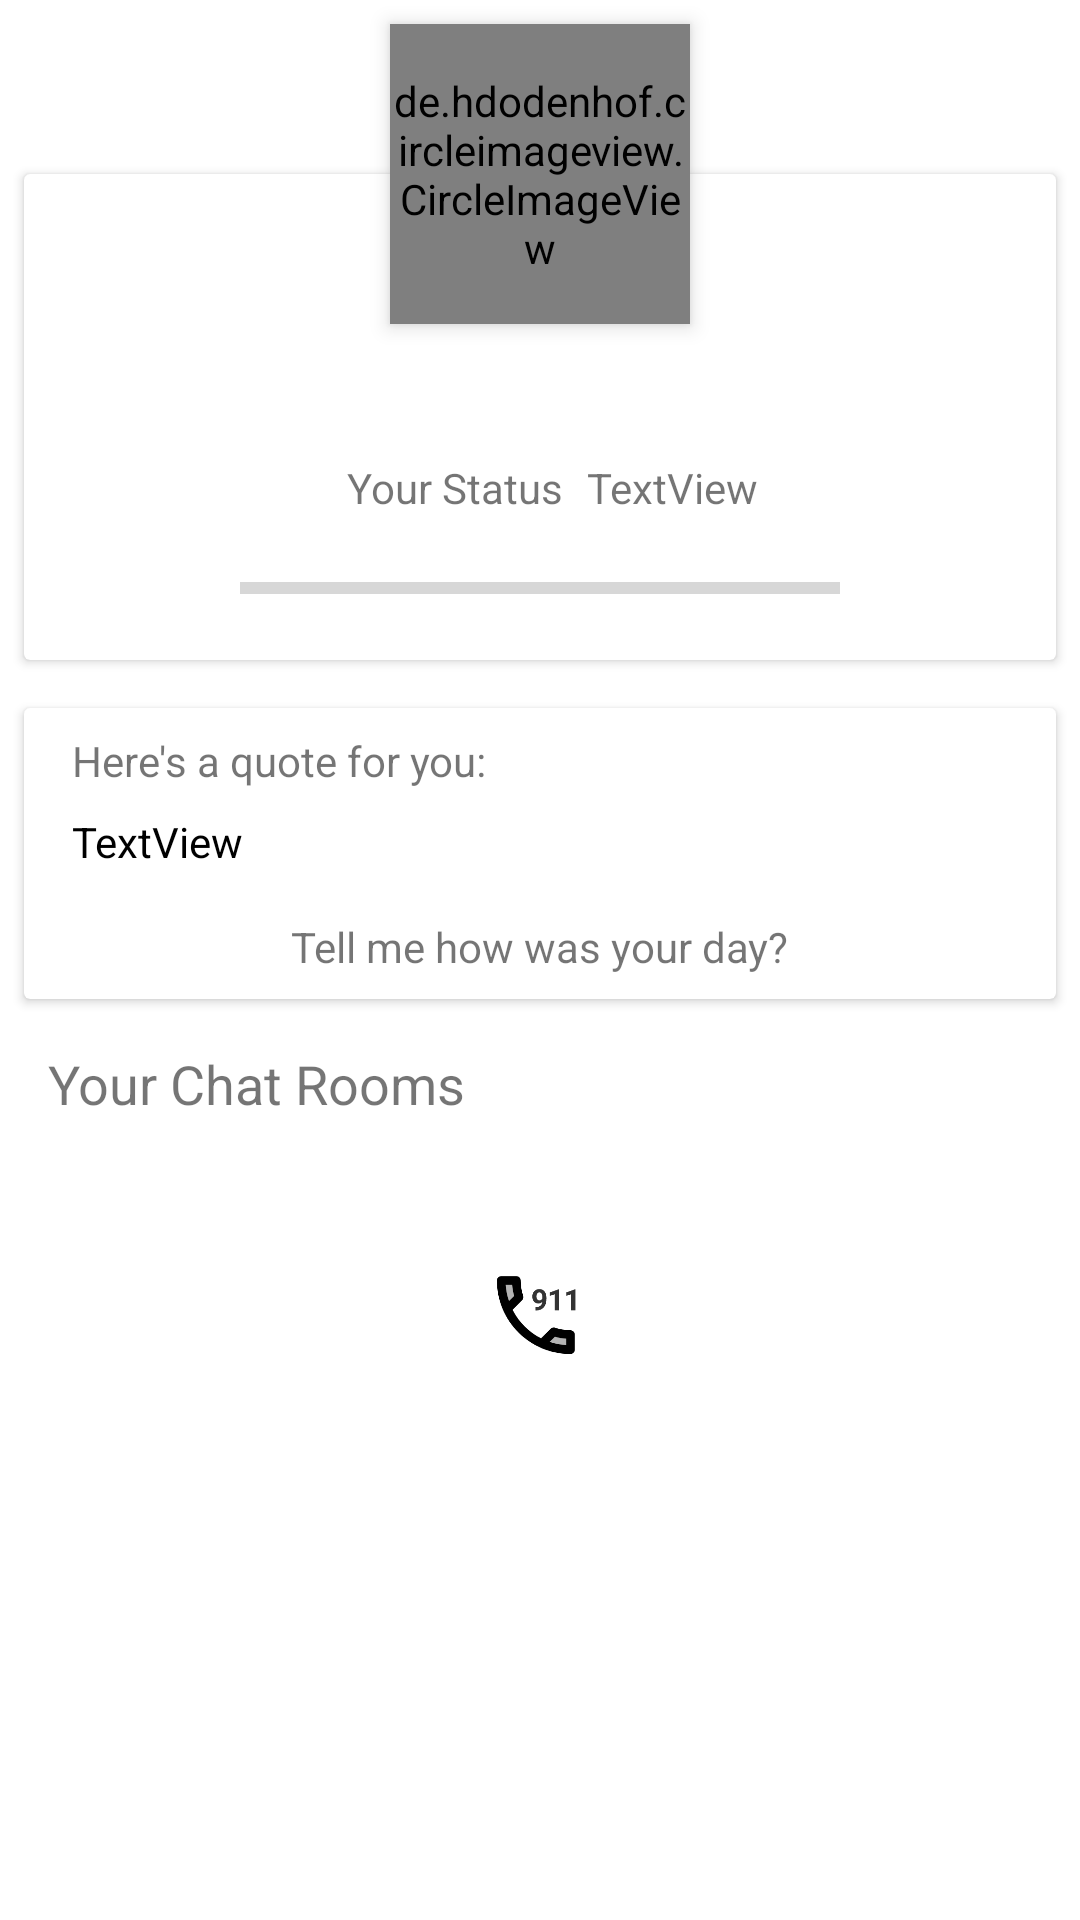

Here is an Android app screen rendered from its layout file. Give the layout XML and the strings, colors and styles it references.
<!-- AndroidManifest.xml: activity theme AppTheme.NoActionBar -->
<!-- res/layout/fragment_home.xml -->
<?xml version="1.0" encoding="utf-8"?>
<androidx.core.widget.NestedScrollView xmlns:android="http://schemas.android.com/apk/res/android"
                                       xmlns:tools="http://schemas.android.com/tools"
                                       xmlns:app="http://schemas.android.com/apk/res-auto"
                                       android:layout_width="match_parent"
                                       android:layout_height="match_parent"
                                       tools:showIn="@layout/activity_home"
                                       tools:context=".HomeActivityFragment">

    <androidx.constraintlayout.widget.ConstraintLayout

            android:layout_width="match_parent"
            android:layout_height="match_parent"
    >

        <de.hdodenhof.circleimageview.CircleImageView
                android:id="@+id/eventImage"
                android:layout_width="100dp"
                android:layout_height="100dp"
                android:layout_marginTop="8dp"
                android:scaleType="centerCrop"
                android:src="@drawable/ic_launcher_background"
                android:translationZ="4dp"
                app:layout_constraintEnd_toEndOf="parent"
                app:layout_constraintHorizontal_bias="0.5"
                app:layout_constraintStart_toStartOf="parent"
                app:layout_constraintTop_toTopOf="parent"/>

        <androidx.cardview.widget.CardView
                android:layout_width="0dp"
                android:layout_height="wrap_content"
                android:layout_marginEnd="8dp"
                android:layout_marginStart="8dp"
                android:layout_marginTop="50dp"
                app:layout_constraintEnd_toEndOf="parent"
                app:layout_constraintStart_toStartOf="parent"
                app:layout_constraintTop_toTopOf="@+id/eventImage" android:id="@+id/cardView">

            <androidx.constraintlayout.widget.ConstraintLayout
                    android:layout_width="match_parent"
                    android:layout_height="match_parent">

                <TextView
                        android:id="@+id/userNameTextView"
                        android:layout_width="wrap_content"
                        android:layout_height="wrap_content"

                        android:textSize="20sp"
                        app:layout_constraintEnd_toEndOf="parent"
                        app:layout_constraintStart_toStartOf="parent"
                        tools:text="Pravin Rathore" app:layout_constraintTop_toTopOf="parent"
                        android:layout_marginTop="60dp" android:textColor="@android:color/black"/>
                <ImageView
                        android:src="@drawable/ic_sentiment_dissatisfied_black_24dp"
                        android:layout_width="32dp"
                        android:layout_height="32dp"
                        android:id="@+id/imageView" app:layout_constraintStart_toStartOf="parent"
                        android:layout_marginStart="32dp" android:layout_marginTop="8dp"
                        app:layout_constraintTop_toBottomOf="@+id/textView3" android:layout_marginBottom="8dp"
                        app:layout_constraintBottom_toBottomOf="parent"/>
                <ImageView
                        android:src="@drawable/ic_sentiment_satisfied_black_24dp"
                        android:layout_width="32dp"
                        android:layout_height="32dp"
                        android:id="@+id/imageView2" app:layout_constraintEnd_toEndOf="parent"
                        android:layout_marginEnd="32dp" android:layout_marginTop="8dp"
                        app:layout_constraintTop_toBottomOf="@+id/textView3" android:layout_marginBottom="8dp"
                        app:layout_constraintBottom_toBottomOf="parent"/>
                <TextView
                        android:text="Your Status"
                        android:layout_width="wrap_content"
                        android:layout_height="wrap_content"
                        android:id="@+id/textView3" android:layout_marginTop="8dp"
                        app:layout_constraintTop_toBottomOf="@+id/userNameTextView"
                        app:layout_constraintStart_toStartOf="parent" android:layout_marginStart="8dp"
                        app:layout_constraintEnd_toEndOf="parent" android:layout_marginEnd="8dp"
                        app:layout_constraintHorizontal_bias="0.5"
                        app:layout_constraintEnd_toStartOf="@+id/statusTextView"
                        app:layout_constraintHorizontal_chainStyle="packed"/>
                <ProgressBar
                        style="?android:attr/progressBarStyleHorizontal"
                        android:layout_width="0dp"
                        android:layout_height="wrap_content"
                        android:id="@+id/statusProgressBar" app:layout_constraintStart_toEndOf="@+id/imageView"
                        android:layout_marginStart="8dp" app:layout_constraintEnd_toStartOf="@+id/imageView2"
                        android:layout_marginEnd="8dp" android:layout_marginTop="8dp"
                        app:layout_constraintTop_toBottomOf="@+id/textView3" android:layout_marginBottom="8dp"
                        app:layout_constraintBottom_toBottomOf="parent"/>
                <TextView
                        android:text="TextView"
                        android:layout_width="wrap_content"
                        android:layout_height="wrap_content"
                        android:id="@+id/statusTextView"
                        android:layout_marginTop="8dp" app:layout_constraintTop_toBottomOf="@+id/userNameTextView"
                        app:layout_constraintStart_toEndOf="@+id/textView3" app:layout_constraintHorizontal_bias="0.5"
                        app:layout_constraintEnd_toEndOf="parent"/>

            </androidx.constraintlayout.widget.ConstraintLayout>
        </androidx.cardview.widget.CardView>

        <TextView
                android:text="Your Chat Rooms"
                android:layout_width="wrap_content"
                android:layout_height="wrap_content"
                android:id="@+id/textView" app:layout_constraintStart_toStartOf="parent"
                android:layout_marginStart="16dp"
                android:textSize="18sp" app:layout_constraintTop_toBottomOf="@+id/cardView2"
                android:layout_marginTop="16dp"
        />
        <androidx.cardview.widget.CardView
                android:layout_width="0dp"
                android:layout_height="wrap_content"
                app:layout_constraintTop_toBottomOf="@+id/cardView"
                android:layout_marginTop="16dp" app:layout_constraintStart_toStartOf="parent"
                app:layout_constraintHorizontal_bias="0.5" app:layout_constraintEnd_toEndOf="parent"
                android:id="@+id/cardView2" android:layout_marginStart="8dp" android:layout_marginEnd="8dp">
            <androidx.constraintlayout.widget.ConstraintLayout
                    android:layout_width="match_parent"
                    android:layout_height="match_parent">

                <TextView
                        android:text="Here's a quote for you:"
                        android:layout_width="wrap_content"
                        android:layout_height="wrap_content"
                        android:id="@+id/textView2" app:layout_constraintStart_toStartOf="parent"
                        android:layout_marginStart="16dp" android:layout_marginTop="8dp"
                        app:layout_constraintTop_toTopOf="parent"/>
                <TextView
                        android:text="TextView"
                        android:layout_width="0dp"
                        android:layout_height="wrap_content"
                        android:id="@+id/quoteTextView" app:layout_constraintStart_toStartOf="parent"
                        android:layout_marginStart="16dp" android:layout_marginTop="8dp"
                        app:layout_constraintTop_toBottomOf="@+id/textView2" app:layout_constraintEnd_toEndOf="parent"
                        android:layout_marginEnd="8dp" android:textColor="@android:color/black"/>
                <TextView
                        android:text="Tell me how was your day?"
                        android:layout_width="wrap_content"
                        android:layout_height="wrap_content"
                        android:id="@+id/textView4" android:layout_marginTop="16dp"
                        app:layout_constraintTop_toBottomOf="@+id/quoteTextView"
                        app:layout_constraintStart_toStartOf="parent" android:layout_marginStart="8dp"
                        app:layout_constraintEnd_toEndOf="parent" android:layout_marginEnd="8dp"
                        android:layout_marginBottom="8dp" app:layout_constraintBottom_toBottomOf="parent"/>
            </androidx.constraintlayout.widget.ConstraintLayout>
        </androidx.cardview.widget.CardView>
        <androidx.recyclerview.widget.RecyclerView
                android:layout_width="0dp"
                android:layout_height="wrap_content" android:layout_marginTop="8dp"
                app:layout_constraintTop_toBottomOf="@+id/textView"
                app:layout_constraintStart_toStartOf="parent"
                app:layout_constraintHorizontal_bias="0.5" app:layout_constraintEnd_toEndOf="parent"
                android:layout_marginStart="8dp" android:layout_marginEnd="8dp" android:id="@+id/chatRoomsRv"/>
        <ImageView
                android:src="@drawable/ic_call_911"
                android:layout_width="48dp"
                android:layout_height="48dp"
                android:id="@+id/call911Button" android:layout_marginTop="32dp"
                app:layout_constraintTop_toBottomOf="@+id/chatRoomsRv" android:layout_marginBottom="8dp"
                app:layout_constraintBottom_toBottomOf="parent" app:layout_constraintStart_toStartOf="parent"
                app:layout_constraintHorizontal_bias="0.5" app:layout_constraintEnd_toEndOf="parent"
                android:background="?attr/selectableItemBackgroundBorderless"
                android:clickable="true"
                android:padding="8dp"
        />

    </androidx.constraintlayout.widget.ConstraintLayout>
</androidx.core.widget.NestedScrollView>
<!-- res/layout/activity_home.xml (included above) -->
<?xml version="1.0" encoding="utf-8"?>
<androidx.coordinatorlayout.widget.CoordinatorLayout
        xmlns:android="http://schemas.android.com/apk/res/android"
        xmlns:app="http://schemas.android.com/apk/res-auto"
        xmlns:tools="http://schemas.android.com/tools"
        android:layout_width="match_parent"
        android:layout_height="match_parent"
        tools:context=".HomeActivity">

    <com.google.android.material.appbar.AppBarLayout
            android:layout_height="wrap_content"
            android:layout_width="match_parent"
            android:theme="@style/AppTheme.AppBarOverlay">

        <androidx.appcompat.widget.Toolbar
                android:id="@+id/toolbar"
                android:layout_width="match_parent"
                android:layout_height="?attr/actionBarSize"
                android:background="?attr/colorPrimary"
                app:popupTheme="@style/AppTheme.PopupOverlay"/>

    </com.google.android.material.appbar.AppBarLayout>

    <include layout="@layout/content_home" android:id="@+id/include"/>

    <com.google.android.material.floatingactionbutton.FloatingActionButton
            android:id="@+id/fab"
            android:layout_width="wrap_content"
            android:layout_height="wrap_content"
            android:layout_gravity="bottom|end"
            android:layout_margin="@dimen/fab_margin"
            app:srcCompat="@drawable/ic_add_black_24dp" app:backgroundTint="@color/colorAccent"/>
    <View
            android:id="@+id/shadowView"
            android:layout_width="match_parent"
            android:layout_height="24dp"
            android:background="@drawable/shape_gradient_top_shadow"
            app:layout_anchor="@id/design_bottom_sheet" />


    <fragment android:layout_width="match_parent" android:layout_height="wrap_content"
                                                  android:id="@+id/design_bottom_sheet"
                                                  app:layout_behavior="com.google.android.material.bottomsheet.BottomSheetBehavior"
                                                  app:behavior_hideable="true"
                                                    app:elevation = "20dp"
                                                  android:name="com.rahul.hope.fragments.EmergencyCallFragment"/>

    <View
            android:id="@+id/shadowView2"
            android:layout_width="match_parent"
            android:layout_height="24dp"
            android:background="@drawable/shape_gradient_top_shadow"
            app:layout_anchor="@id/design_bottom_sheet2" />


    <fragment android:layout_width="match_parent" android:layout_height="wrap_content"
              android:id="@+id/design_bottom_sheet2"
              app:layout_behavior="com.google.android.material.bottomsheet.BottomSheetBehavior"
              app:behavior_hideable="true"
              app:elevation = "20dp"
              android:name="com.rahul.hope.fragments.SearchFragment"/>
</androidx.coordinatorlayout.widget.CoordinatorLayout>
<!-- res/layout/content_home.xml (included above) -->
<fragment xmlns:android="http://schemas.android.com/apk/res/android"
          xmlns:tools="http://schemas.android.com/tools"
          xmlns:app="http://schemas.android.com/apk/res-auto"
          android:id="@+id/fragment"
          android:name="com.rahul.hope.HomeActivityFragment"
          android:layout_width="match_parent"
          android:layout_height="match_parent"
          android:fragmentEnterTransition="@transition/explode"
          app:layout_behavior="@string/appbar_scrolling_view_behavior"
          tools:layout="@layout/fragment_home"/>
<!-- resources referenced by this layout -->
<resources>
  <color name="colorAccent">#ef6c00</color>
  <dimen name="fab_margin">16dp</dimen>
  <!-- drawable ic_call_911: vector/xml drawable (drawable, 3003 chars, omitted) -->
  <!-- drawable shape_gradient_top_shadow (drawable) -->
  <?xml version="1.0" encoding="utf-8"?>
  <shape xmlns:android="http://schemas.android.com/apk/res/android">
      <gradient
              android:angle="90"
              android:endColor="@android:color/transparent"
              android:startColor="#64000000"/>
  </shape>
  <style name="AppTheme.AppBarOverlay" parent="ThemeOverlay.AppCompat.Dark.ActionBar" />
  <style name="AppTheme.PopupOverlay" parent="ThemeOverlay.AppCompat.Light" />
  <style name="AppTheme.NoActionBar">
          <item name="windowActionBar">false</item>
          <item name="windowNoTitle">true</item>
      </style>
</resources>
